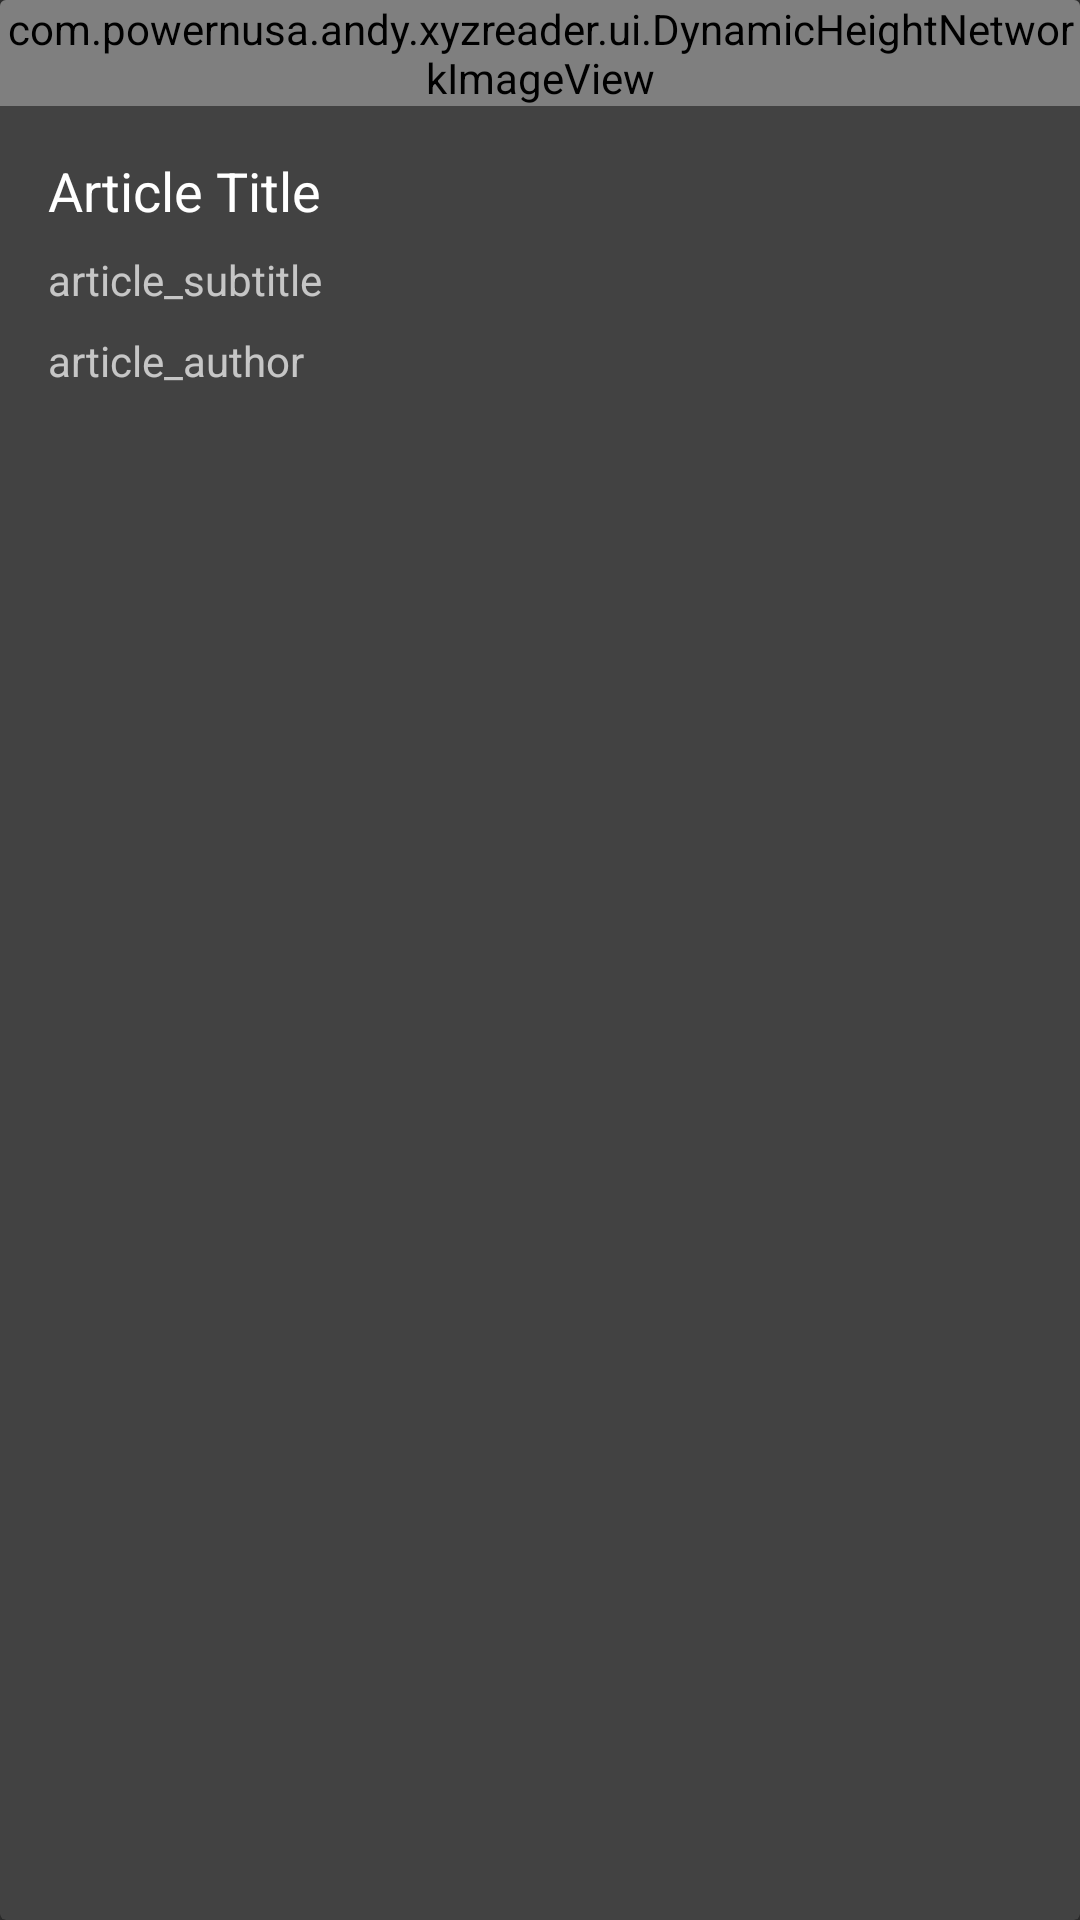

Layout XML and referenced resources for this Android screen:
<!-- AndroidManifest.xml: application theme AppTheme -->
<!-- res/layout/list_article_row.xml -->
<?xml version="1.0" encoding="utf-8"?>
<android.support.v7.widget.CardView android:layout_width="match_parent"
    android:layout_height="wrap_content"
    android:layout_margin="6dp"
    xmlns:android="http://schemas.android.com/apk/res/android">
    <LinearLayout
        android:layout_width="match_parent"
        android:layout_height="wrap_content"
        android:orientation="vertical">
        <com.powernusa.andy.xyzreader.ui.DynamicHeightNetworkImageView
            android:id="@+id/thumbnail"
            android:src="@drawable/empty_detail"
            android:layout_width="match_parent"
            android:layout_height="wrap_content"
            android:background="@color/cardview_dark_background"/>
        <TextView
            android:id="@+id/article_title"
            android:layout_width="match_parent"
            android:layout_height="wrap_content"
            android:maxLines="3"
            android:textAppearance="@style/TextAppearance.AppCompat.Medium"
            android:text="Article Title"
            android:textColor="@android:color/white"
            android:paddingLeft="@dimen/cardview_left_right_padding"
            android:paddingRight="@dimen/cardview_left_right_padding"
            android:paddingTop="@dimen/cardview_top_right_padding"/>
        <TextView
            android:id="@+id/article_subtitle"
            android:layout_width="match_parent"
            android:layout_height="wrap_content"
            android:text="article_subtitle"
            android:maxLines="1"
            android:textAppearance="@style/TextAppearance.AppCompat.Small"
            android:paddingLeft="@dimen/cardview_left_right_padding"
            android:paddingRight="@dimen/cardview_left_right_padding"
            android:paddingTop="8dp"/>
        <TextView
            android:id="@+id/article_author"
            android:layout_width="match_parent"
            android:layout_height="wrap_content"
            android:text="article_author"
            android:textAppearance="@style/TextAppearance.AppCompat.Small"
            android:maxLines="1"
            android:paddingLeft="@dimen/cardview_left_right_padding"
            android:paddingRight="@dimen/cardview_left_right_padding"
            android:paddingTop="8dp"
            android:paddingBottom="@dimen/cardview_top_right_padding"/>


    </LinearLayout>

</android.support.v7.widget.CardView>
<!-- resources referenced by this layout -->
<resources>
  <dimen name="cardview_left_right_padding">16dp</dimen>
  <dimen name="cardview_top_right_padding">16dp</dimen>
  <style name="AppTheme" parent="AppTheme.Base">
  
      </style>
  <style name="AppTheme.Base" parent="Theme.AppCompat.NoActionBar">
          
          <item name="colorPrimary">@color/colorPrimary</item>
          <item name="colorPrimaryDark">@color/colorPrimaryDark</item>
          <item name="colorAccent">@color/colorAccent</item>
  
      </style>
  <color name="colorPrimary"> #ff5722</color>
  <color name="colorPrimaryDark">#e64a19</color>
  <color name="colorAccent">#8d6e63</color>
</resources>
